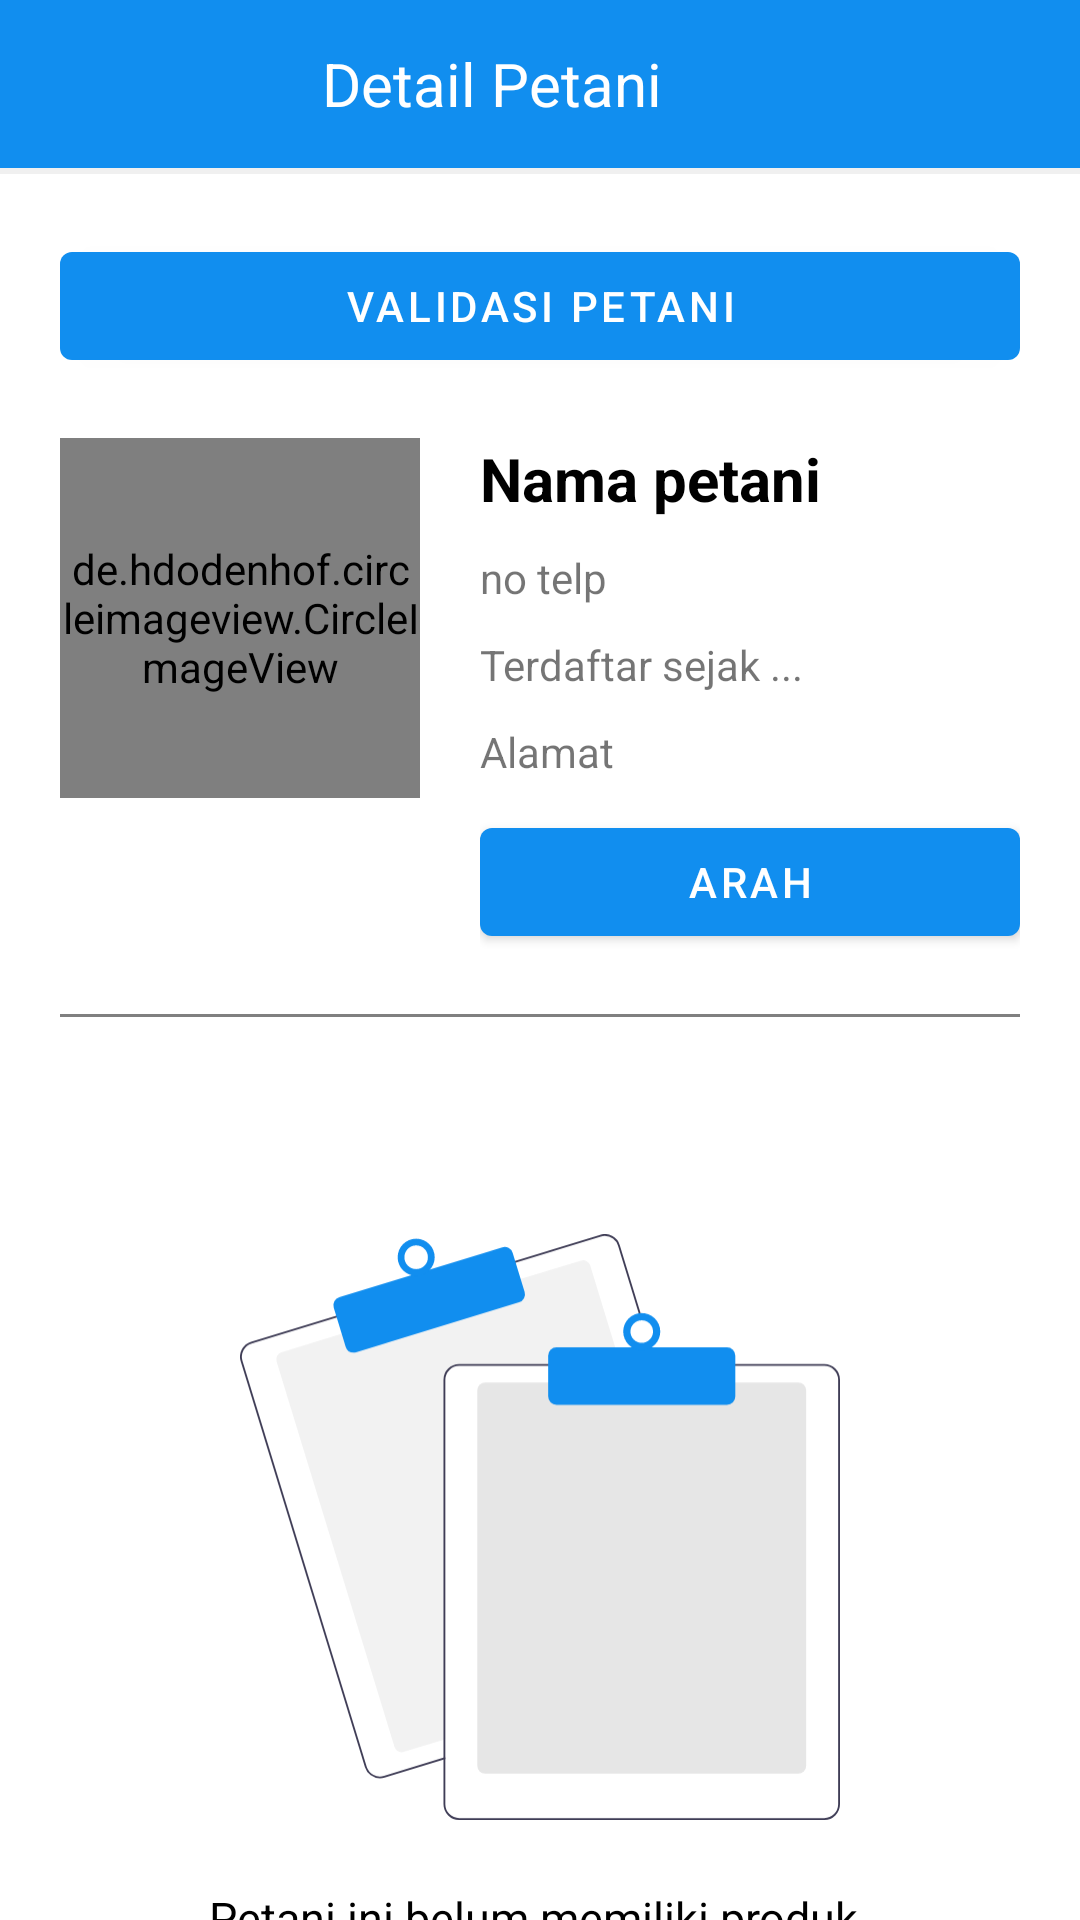

Write the Android layout XML for this screen, with the resource values it uses.
<!-- AndroidManifest.xml: application theme Theme.OmahJamur.NoActionBar -->
<!-- res/layout/activity_detail_petani.xml -->
<?xml version="1.0" encoding="utf-8"?>
<LinearLayout xmlns:android="http://schemas.android.com/apk/res/android"
    xmlns:app="http://schemas.android.com/apk/res-auto"
    xmlns:tools="http://schemas.android.com/tools"
    android:layout_width="match_parent"
    android:layout_height="match_parent"
    tools:context=".activity.DetailPetaniActivity"
    android:orientation="vertical">

    <androidx.appcompat.widget.Toolbar
        android:id="@+id/toolbar"
        android:layout_width="match_parent"
        android:layout_height="?actionBarSize"
        android:background="@color/primaryColor">

        <FrameLayout
            android:layout_width="match_parent"
            android:layout_height="match_parent">

            <TextView
                android:layout_width="wrap_content"
                android:layout_height="wrap_content"
                android:layout_marginRight="24dp"
                android:layout_gravity="center"
                android:textColor="@color/colorWhite"
                android:textSize="20dp"
                android:text="Detail Petani"/>

        </FrameLayout>

    </androidx.appcompat.widget.Toolbar>

    <View
        android:layout_width="match_parent"
        android:layout_height="2dp"
        android:background="@color/box_stroke"/>

    <androidx.core.widget.NestedScrollView
        android:layout_width="match_parent"
        android:layout_height="wrap_content">

        <LinearLayout
            android:layout_width="match_parent"
            android:layout_height="match_parent"
            android:orientation="vertical"
            android:padding="20dp">

            <com.google.android.material.button.MaterialButton
                android:id="@+id/validasiBtn"
                android:layout_width="match_parent"
                android:layout_height="wrap_content"
                android:text="Validasi Petani" />

            <LinearLayout
                android:layout_marginTop="20dp"
                android:layout_width="match_parent"
                android:layout_height="wrap_content"
                android:orientation="horizontal">

                <de.hdodenhof.circleimageview.CircleImageView
                    android:layout_width="120dp"
                    android:layout_height="120dp"
                    android:src="@drawable/profil"
                    android:id="@+id/detailProfilIv" />

                <LinearLayout
                    android:layout_width="match_parent"
                    android:layout_height="wrap_content"
                    android:orientation="vertical"
                    android:layout_marginLeft="20dp">

                    <TextView
                        android:layout_width="match_parent"
                        android:layout_height="wrap_content"
                        android:text="Nama petani"
                        android:id="@+id/namaPengrajinTv"
                        android:textColor="@color/black"
                        android:textStyle="bold"
                        android:textSize="20dp"/>

                    <TextView
                        android:id="@+id/noTelpTv"
                        android:layout_width="match_parent"
                        android:layout_height="wrap_content"
                        android:layout_marginTop="10dp"
                        android:text="no telp"/>

                    <TextView
                        android:layout_width="match_parent"
                        android:layout_height="wrap_content"
                        android:text="Terdaftar sejak ..."
                        android:id="@+id/daftarTv"
                        android:layout_marginTop="10dp"/>

                    <TextView
                        android:id="@+id/alamatTv"
                        android:layout_marginTop="10dp"
                        android:layout_width="wrap_content"
                        android:layout_height="wrap_content"
                        android:layout_gravity="start"
                        android:gravity="center_vertical"
                        android:layout_weight="1"
                        android:text="Alamat"/>

                    <com.google.android.material.button.MaterialButton
                        android:id="@+id/arahBtn"
                        android:layout_width="match_parent"
                        android:layout_marginTop="10dp"
                        android:layout_height="wrap_content"
                        android:text="Arah" />

                </LinearLayout>

            </LinearLayout>

            <View
                android:layout_width="match_parent"
                android:layout_height="1dp"
                android:background="@color/colorGray"
                android:layout_marginTop="20dp"
                android:layout_marginBottom="20dp"/>

            <androidx.recyclerview.widget.RecyclerView
                android:layout_width="match_parent"
                android:layout_height="wrap_content"
                android:id="@+id/rv"/>

            <LinearLayout
                android:layout_width="match_parent"
                android:layout_height="wrap_content"
                android:id="@+id/noProdukLayout"
                android:orientation="vertical"
                android:layout_marginTop="50dp"
                android:layout_gravity="center">

                <ImageView
                    android:layout_width="200dp"
                    android:layout_height="200dp"
                    android:layout_gravity="center"
                    android:src="@drawable/ic_no_data"/>

                <TextView
                    android:layout_width="wrap_content"
                    android:layout_height="wrap_content"
                    android:layout_marginTop="20dp"
                    android:layout_gravity="center"
                    android:textColor="@color/black"
                    android:textSize="15dp"
                    android:text="Petani ini belum memiliki produk."/>

            </LinearLayout>

        </LinearLayout>

    </androidx.core.widget.NestedScrollView>

</LinearLayout>
<!-- resources referenced by this layout -->
<resources>
  <color name="black">#000000</color>
  <color name="box_stroke">#F0F0F0</color>
  <color name="colorGray">#808080</color>
  <color name="colorWhite">#ffffff</color>
  <color name="primaryColor">#118eef</color>
  <!-- drawable ic_no_data: vector/xml drawable (drawable, 2812 chars, omitted) -->
  <!-- drawable profil: png bitmap (drawable-mdpi, 68588 bytes) -->
  <style name="Theme.OmahJamur.NoActionBar">
          <item name="windowActionBar">false</item>
          <item name="windowNoTitle">true</item>
      </style>
</resources>
